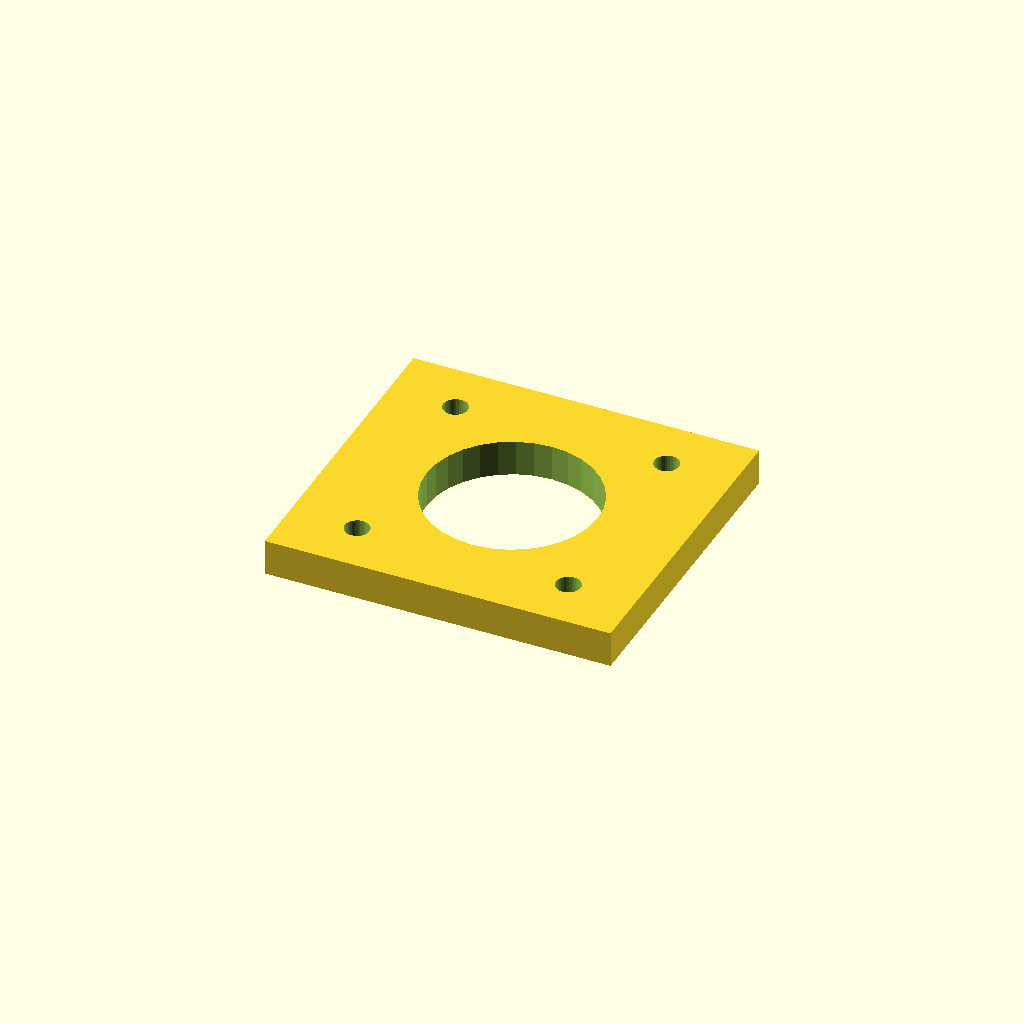
Cell 1: the model at its default parameters.
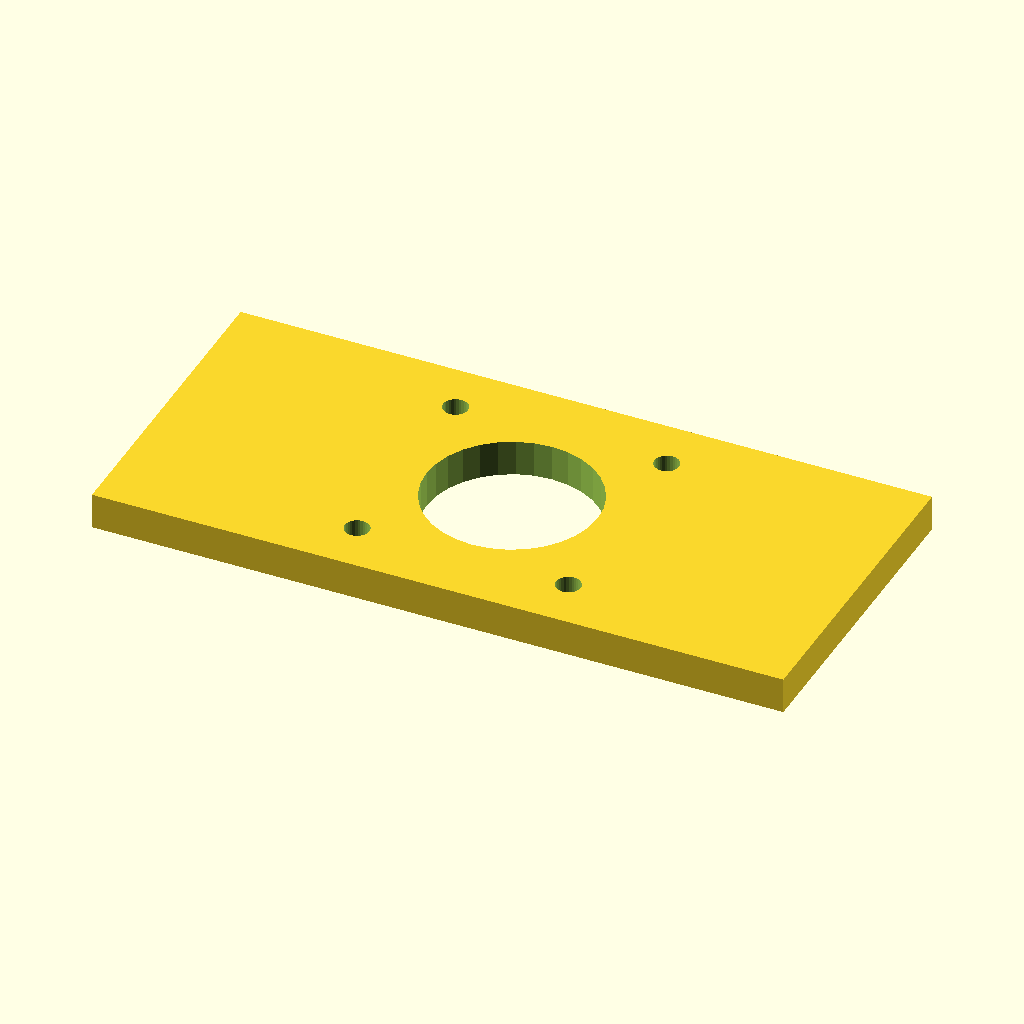
Cell 2: the same model with plate_w = 154.28.
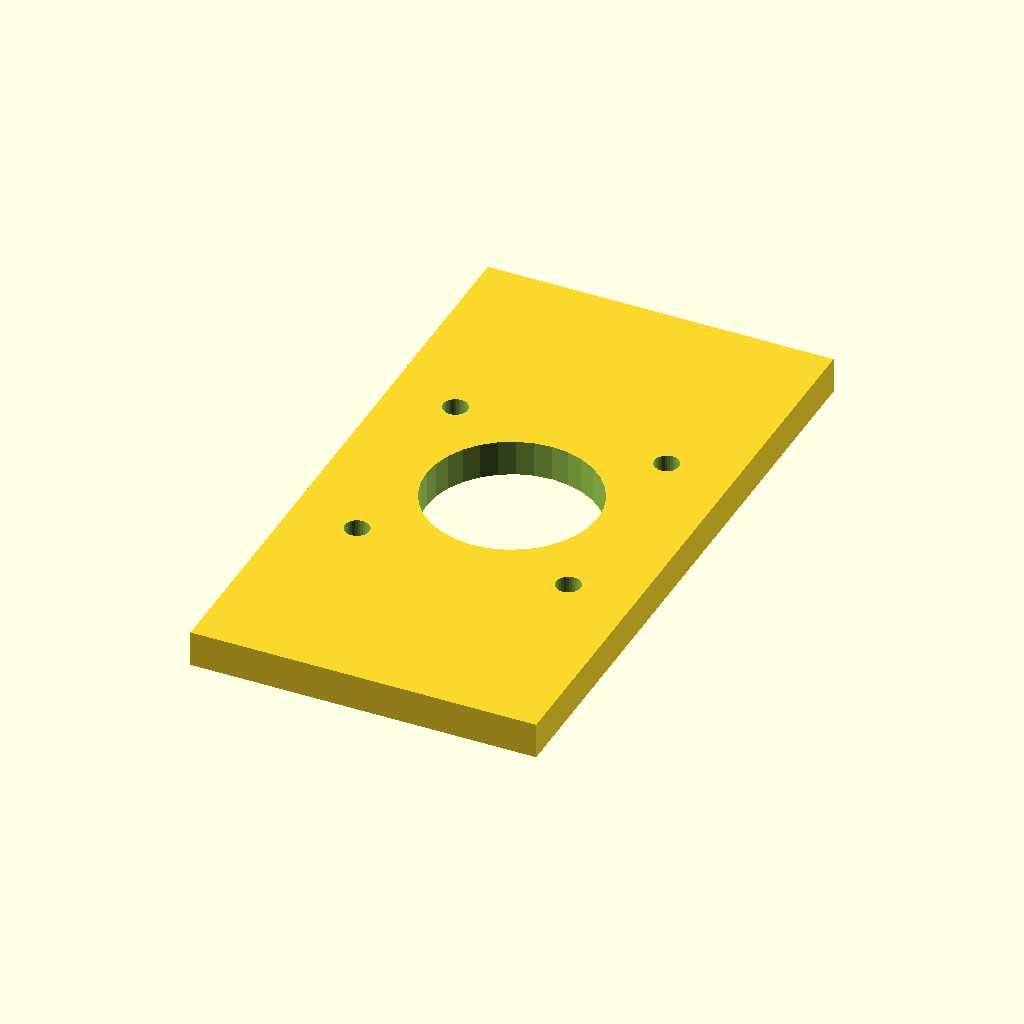
Cell 3: plate_d = 142.28 (everything else at default).
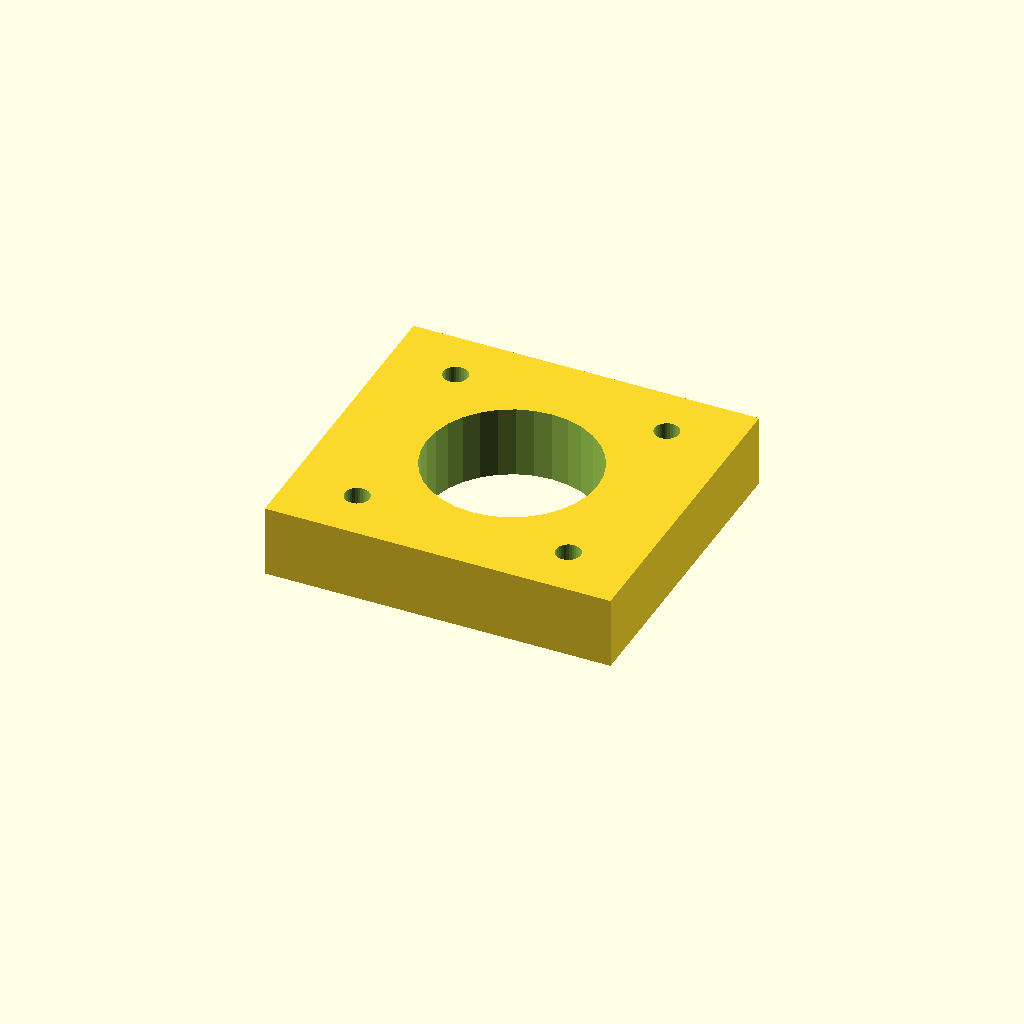
Cell 4: plate_t = 16 (everything else at default).
All cells are drawn from one camera (rotation 55°, 0°, 25°, orthographic, colour scheme Cornfield), so only the parameter changes between them.
The OpenSCAD source (optional_data/data/gen2/motormounts/part_0004.scad):
$fn = 32;

// ----------------------------------------------------------------------
// Motor mount plate: NEMA23, 77.14 x 71.14 x 8 mm
// ----------------------------------------------------------------------

// --- parameters (mm) ---
plate_w = 77.14;          // plate length, X
plate_d = 71.14;          // plate width, Y
plate_t = 8;              // plate thickness
pattern = 47.14;          // NEMA23 bolt spacing
motor_d = 5.5;            // NEMA23 screw clearance
pilot_d = 38.1;           // pilot boss bore

module plate() {
  translate([-plate_w / 2, -plate_d / 2, 0]) cube([plate_w, plate_d, plate_t]);
}

module motor_holes() {
  for (sx = [-1, 1]) for (sy = [-1, 1])
    translate([sx * pattern / 2, sy * pattern / 2, -1])
      cylinder(h = plate_t + 2, d = motor_d);
}

difference() {
  union() {
    plate();
  }
  motor_holes();
  translate([0, 0, -1]) cylinder(h = plate_t + 2, d = pilot_d);
}
Customizer parameters (derived from the source; name, type, default, range or options):
plate_w: number, default 77.14
plate_d: number, default 71.14
plate_t: number, default 8
pattern: number, default 47.14
motor_d: number, default 5.5
pilot_d: number, default 38.1
